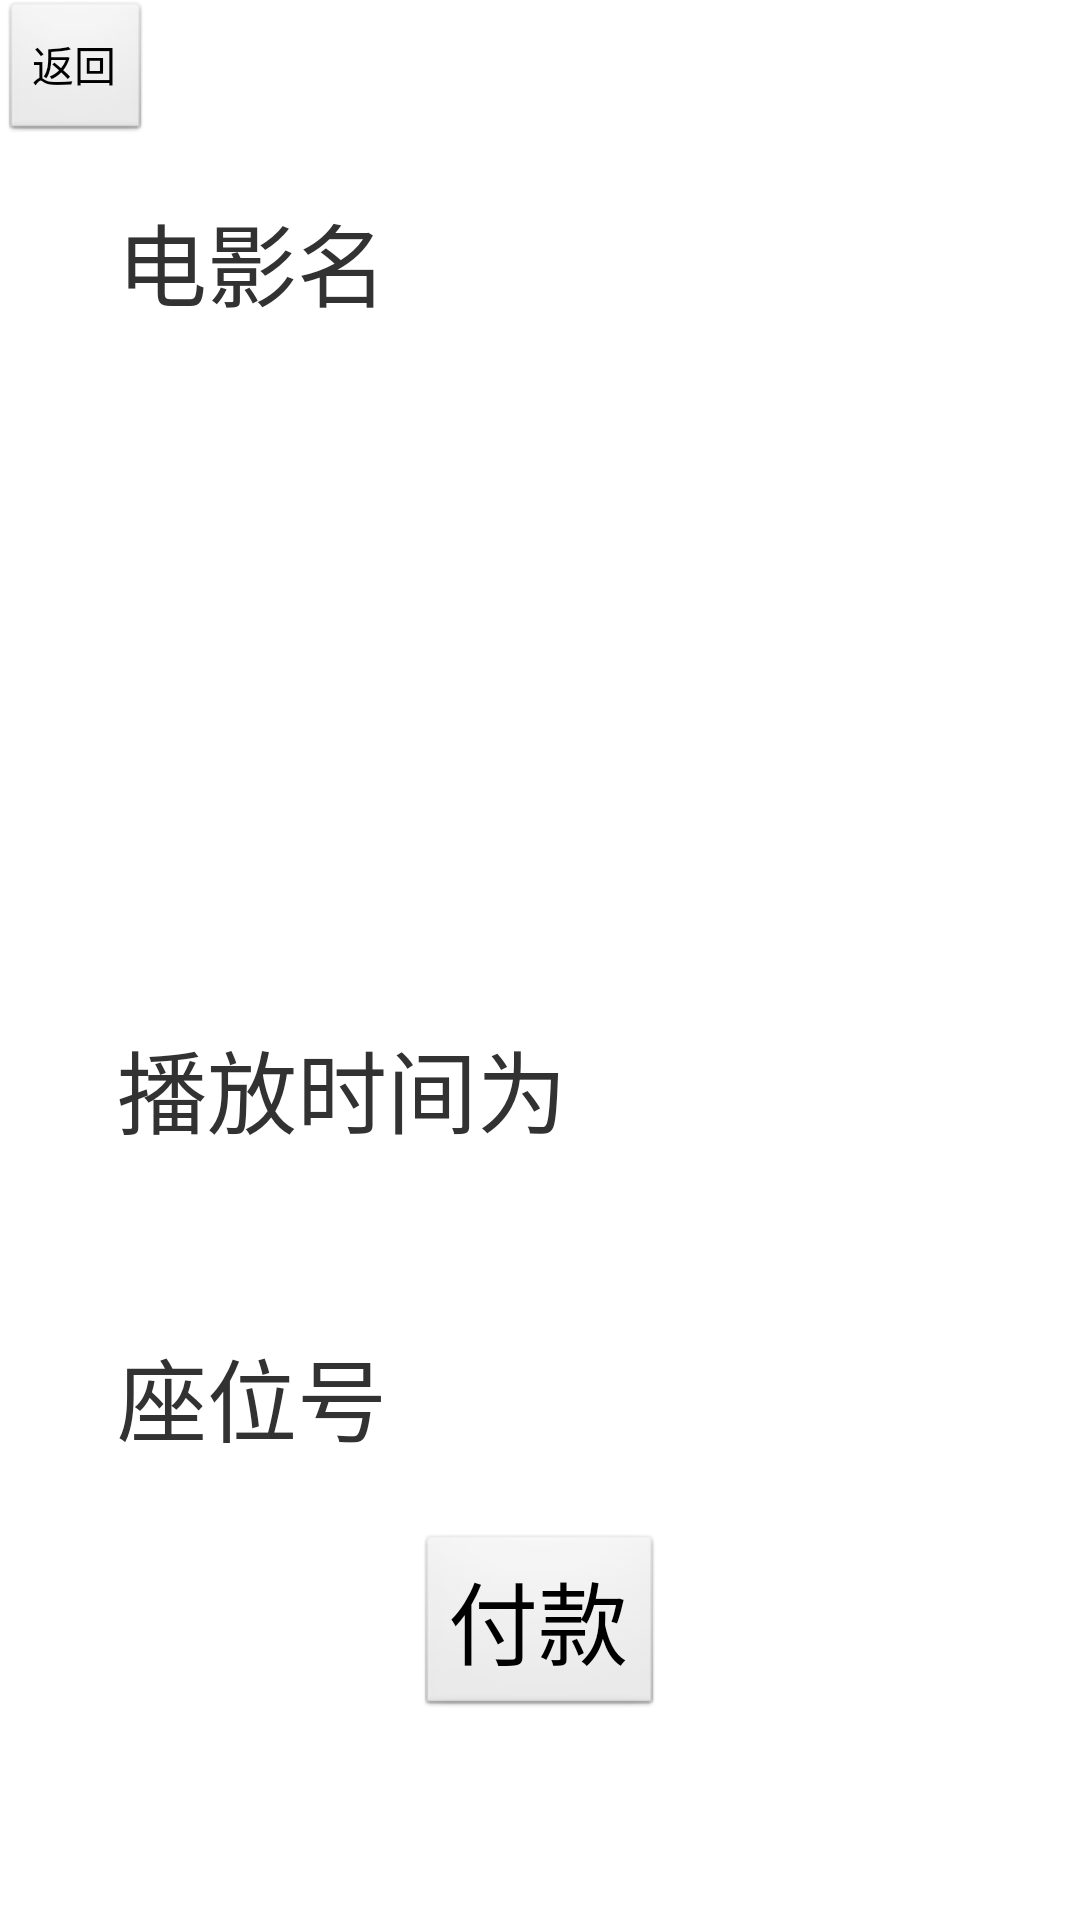

Produce the Android XML layout that renders to this screen, including the resource entries it uses.
<!-- AndroidManifest.xml: application theme AppTheme -->
<!-- res/layout/activity_pay.xml -->
<?xml version="1.0" encoding="utf-8"?>
<RelativeLayout xmlns:android="http://schemas.android.com/apk/res/android"
    android:layout_width="match_parent"
    android:layout_height="match_parent" >
 	<Button
        android:id="@+id/btn_rebackToSelect2"
        android:layout_width="wrap_content"
        android:layout_height="wrap_content"
        android:text="返回"
        />
    
    <Button
        android:id="@+id/btn_pay"
        android:layout_width="wrap_content"
        android:layout_height="wrap_content"
        android:layout_alignParentBottom="true"
        android:layout_centerHorizontal="true"
        android:layout_marginBottom="67dp"
        android:layout_marginLeft="60dp"
        android:text="付款"
        android:textSize="30sp" />

    <TextView
        android:id="@+id/tv_film"
        android:layout_width="wrap_content"
        android:layout_height="wrap_content"
        android:layout_alignParentLeft="true"
        android:layout_alignParentTop="true"
        android:layout_marginLeft="39dp"
        android:layout_marginTop="65dp"
        android:text="电影名"
        android:textSize="30sp" />

    <TextView
        android:id="@+id/tv_seat"
        android:layout_width="wrap_content"
        android:layout_height="wrap_content"
        android:layout_above="@+id/btn_pay"
        android:layout_alignLeft="@+id/tv_film"
        android:layout_marginBottom="24dp"
        android:text="座位号"
        android:textSize="30sp" />

    <TextView
        android:id="@+id/tv_showTime"
        android:layout_width="wrap_content"
        android:layout_height="wrap_content"
        android:layout_above="@+id/tv_seat"
        android:layout_alignLeft="@+id/tv_seat"
        android:layout_marginBottom="59dp"
        android:text="播放时间为"
        android:textAppearance="?android:attr/textAppearanceSmall"
        android:textSize="30sp" />

</RelativeLayout>
<!-- resources referenced by this layout -->
<resources>
  <style name="AppTheme" parent="AppBaseTheme">
  		
          <item name="android:windowNoTitle">true</item>
      </style>
  <style name="AppBaseTheme" parent="android:Theme.Light">
          
      </style>
</resources>
